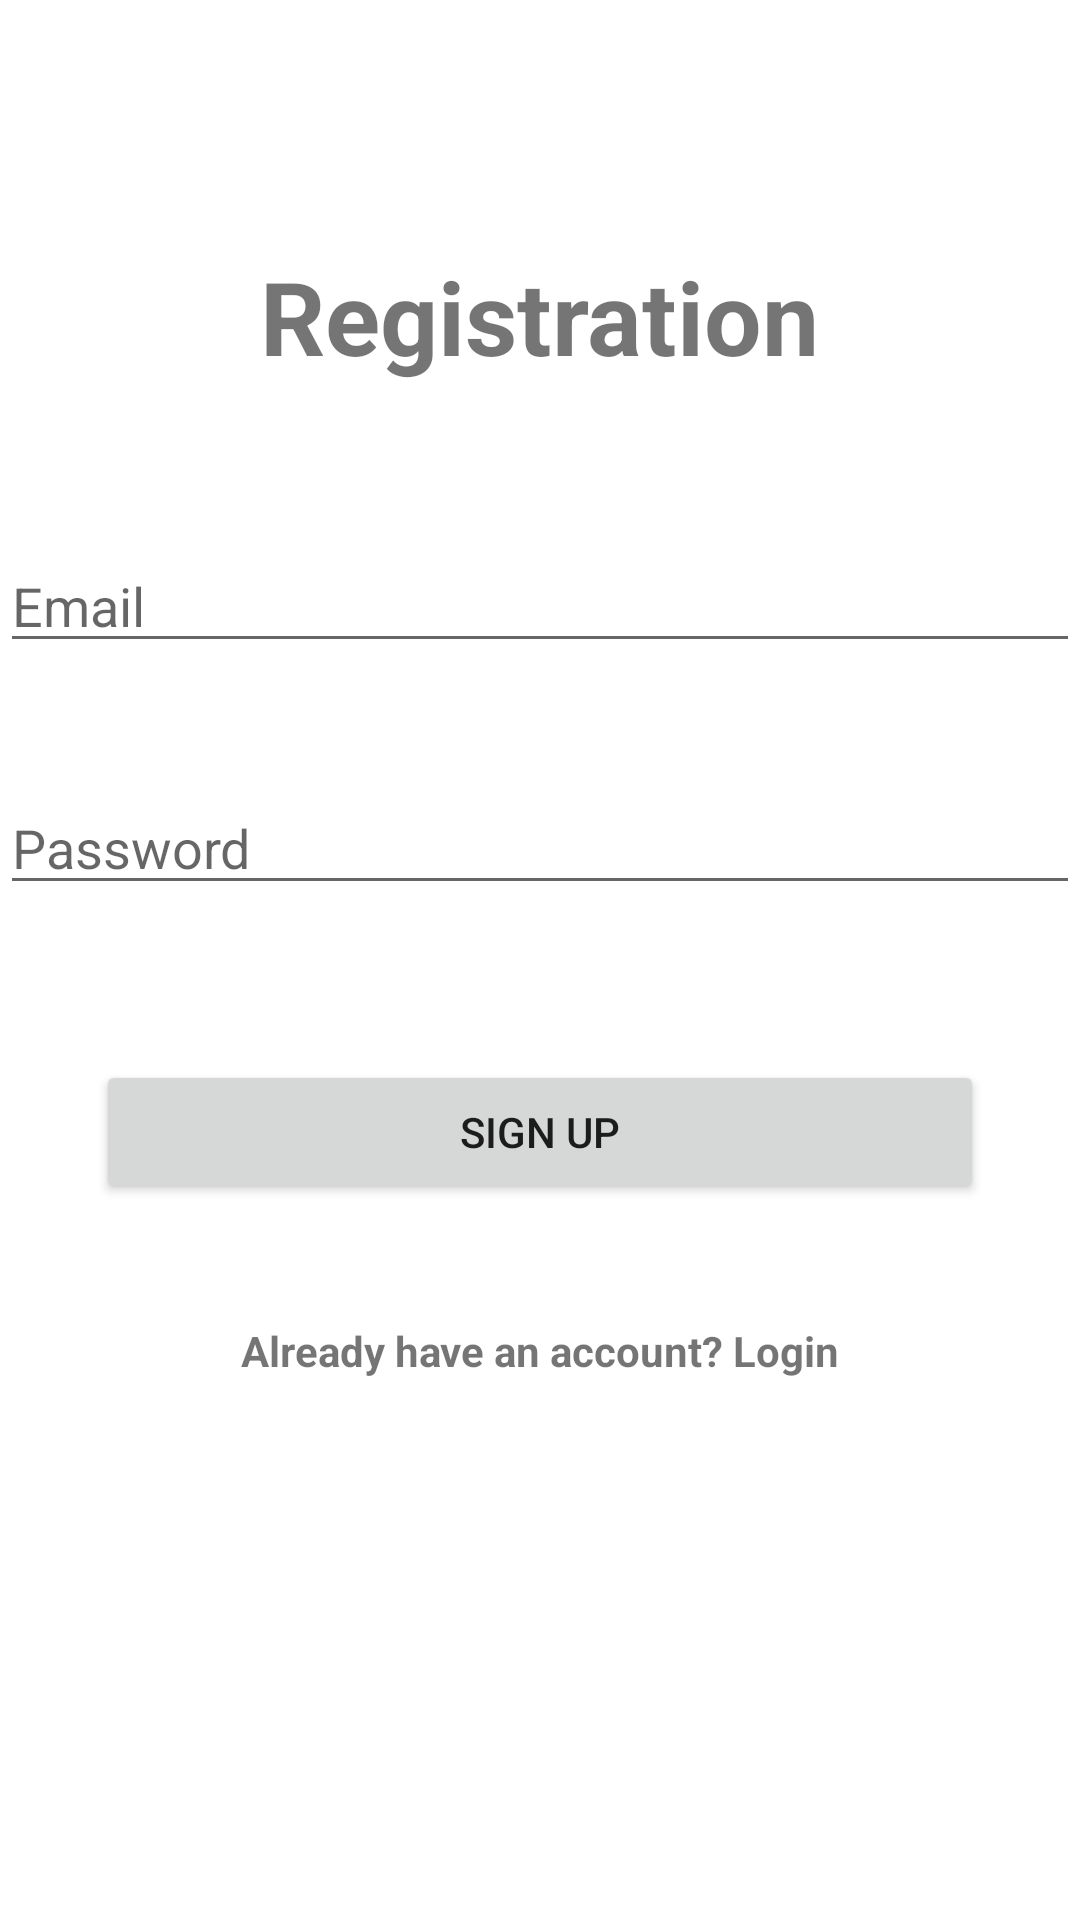

This screen was rendered from an Android layout file. Write that file and the resources it references.
<!-- AndroidManifest.xml: application theme Theme.T -->
<!-- res/layout/activity_registration.xml -->
<?xml version="1.0" encoding="utf-8"?>
<androidx.constraintlayout.widget.ConstraintLayout
    xmlns:android="http://schemas.android.com/apk/res/android"
    xmlns:app="http://schemas.android.com/apk/res-auto"
    xmlns:tools="http://schemas.android.com/tools"
    android:layout_width="match_parent"
    android:layout_height="match_parent">

    <EditText
        android:id="@+id/email_reg"
        android:layout_width="0dp"
        android:layout_height="wrap_content"
        android:hint="Email"
        android:inputType="textEmailAddress"
        app:layout_constraintBottom_toBottomOf="parent"
        app:layout_constraintEnd_toEndOf="parent"
        app:layout_constraintHorizontal_bias="0.0"
        app:layout_constraintStart_toStartOf="parent"
        app:layout_constraintTop_toTopOf="parent"
        app:layout_constraintVertical_bias="0.3"
        app:layout_constraintVertical_chainStyle="packed"
        tools:ignore="TouchTargetSizeCheck" />

    <EditText
        android:id="@+id/password_reg"
        android:layout_width="0dp"
        android:layout_height="wrap_content"
        android:hint="Password"
        android:inputType="textPassword"
        app:layout_constraintBottom_toBottomOf="parent"
        app:layout_constraintEnd_toEndOf="parent"
        app:layout_constraintHorizontal_bias="0.0"
        app:layout_constraintStart_toStartOf="parent"
        app:layout_constraintTop_toTopOf="parent"
        app:layout_constraintVertical_bias="0.435"
        app:layout_constraintVertical_chainStyle="packed"
        tools:ignore="TouchTargetSizeCheck" />

    <Button
        android:id="@+id/btn_reg"
        android:layout_width="0dp"
        android:layout_height="wrap_content"
        android:layout_marginStart="32dp"
        android:layout_marginTop="16dp"
        android:layout_marginEnd="32dp"
        android:text="Sign up"
        app:layout_constraintBottom_toBottomOf="parent"
        app:layout_constraintEnd_toEndOf="parent"
        app:layout_constraintHorizontal_bias="0.0"
        app:layout_constraintStart_toStartOf="parent"
        app:layout_constraintTop_toBottomOf="@+id/password_reg"
        app:layout_constraintVertical_bias="0.13"
        app:layout_constraintVertical_chainStyle="packed" />

    <TextView
        android:id="@+id/signin_here"
        android:layout_width="wrap_content"
        android:layout_height="wrap_content"
        android:text="Already have an account? Login"
        android:textStyle="bold"
        app:layout_constraintBottom_toBottomOf="parent"
        app:layout_constraintEnd_toEndOf="parent"
        app:layout_constraintStart_toStartOf="parent"
        app:layout_constraintTop_toTopOf="@+id/password_reg" />

    <TextView
        android:id="@+id/textView10"
        android:layout_width="275dp"
        android:layout_height="57dp"
        android:gravity="center"
        android:text="Registration"
        android:textSize="34sp"
        android:textStyle="bold"
        app:layout_constraintBottom_toBottomOf="parent"
        app:layout_constraintEnd_toEndOf="parent"
        app:layout_constraintHorizontal_bias="0.498"
        app:layout_constraintStart_toStartOf="parent"
        app:layout_constraintTop_toTopOf="parent"
        app:layout_constraintVertical_bias="0.132" />

</androidx.constraintlayout.widget.ConstraintLayout>
<!-- resources referenced by this layout -->
<resources>
  <style name="Theme.T" parent="Theme.MaterialComponents.DayNight.DarkActionBar">
          
          <item name="colorPrimary">@color/purple_500</item>
          <item name="colorPrimaryVariant">@color/purple_700</item>
          <item name="colorOnPrimary">@color/white</item>
          
          <item name="colorSecondary">@color/teal_200</item>
          <item name="colorSecondaryVariant">@color/teal_700</item>
          <item name="colorOnSecondary">@color/black</item>
          
          <item name="android:statusBarColor">?attr/colorPrimaryVariant</item>
          
      </style>
  <color name="purple_500">#F5062F41</color>
  <color name="purple_700">#181914</color>
  <color name="white">#FFFFFFFF</color>
  <color name="teal_200">#FF03DAC5</color>
  <color name="teal_700">#FF018786</color>
  <color name="black">#FF000000</color>
</resources>
